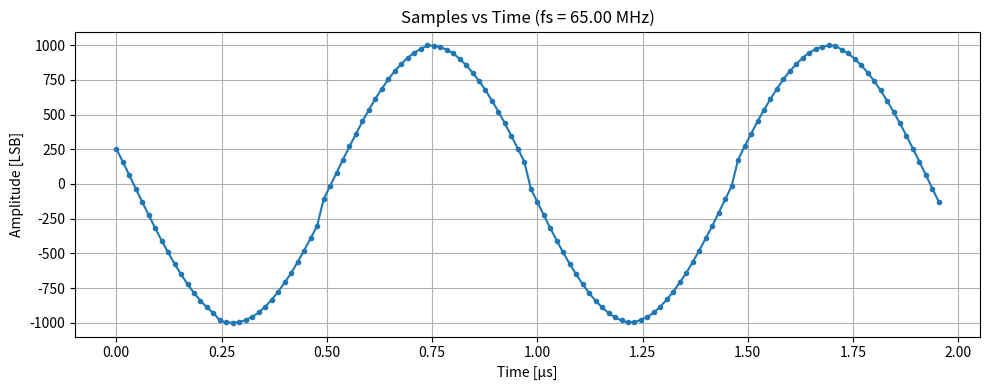
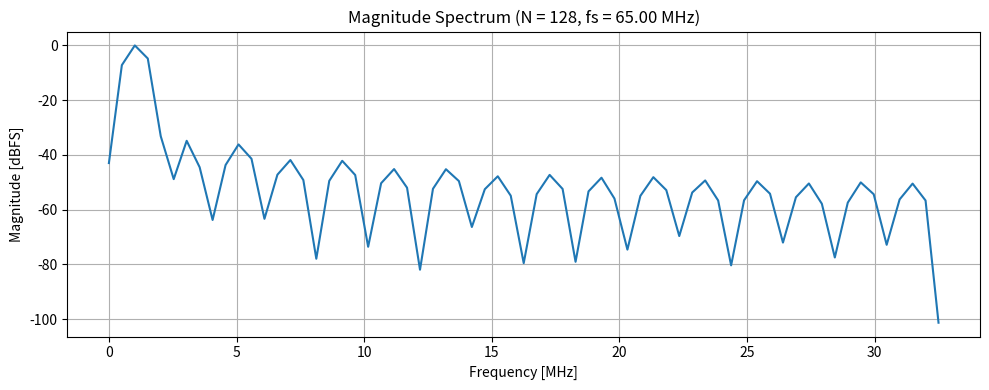

Source code (Python) for these figures, in order:
#!/usr/bin/env python3
# -*- coding: utf-8 -*-

import re
import numpy as np
import matplotlib.pyplot as plt

# ---------------------------------------------------------------------------
# Paste ub_hexdump output here
# ---------------------------------------------------------------------------
hexdump_text = """
a0000000: fe 00 a0 00 40 00 de ff 7e ff 20 ff c2 fe 68 fe
a0000010: 12 fe c0 fd 74 fd 2e fd ee fc b6 fc 86 fc 5e fc
a0000020: 28 fc 1a fc 18 fc 1c fc 2c fc 42 fc 62 fc 8c fc
a0000030: be fc f8 fc 3a fd 7e fd ce fd 20 fe 78 fe d0 fe
a0000040: 90 ff f0 ff 50 00 b0 00 0e 01 68 01 c2 01 16 02
a0000050: 66 02 ae 02 f2 02 2e 03 60 03 8e 03 b2 03 cc 03
a0000060: e6 03 e4 03 da 03 c8 03 ac 03 86 03 58 03 22 03
a0000070: e6 02 a4 02 58 02 08 02 b4 01 5a 01 fe 00 a0 00
a0000080: de ff 7e ff 20 ff c2 fe 68 fe 12 fe c0 fd 74 fd
a0000090: 2e fd ee fc b6 fc 86 fc 5e fc 3e fc 28 fc 1a fc
a00000a0: 1c fc 2c fc 42 fc 62 fc 8c fc c0 fc f8 fc 3a fd
a00000b0: 7e fd ce fd 20 fe 78 fe d0 fe 30 ff 90 ff f0 ff
a00000c0: ae 00 0e 01 68 01 c2 01 16 02 64 02 ae 02 f2 02
a00000d0: 2e 03 60 03 8e 03 b2 03 cc 03 dc 03 e6 03 e4 03
a00000e0: c8 03 ac 03 86 03 58 03 22 03 e6 02 a2 02 58 02
a00000f0: 08 02 b4 01 5a 01 fe 00 a0 00 40 00 de ff 7e ff
"""

def parse_hexdump_to_int16(text: str) -> np.ndarray:
    hex_bytes = re.findall(r"\b[0-9a-fA-F]{2}\b", text)
    if len(hex_bytes) % 2 != 0:
        raise ValueError("Odd number of hex bytes; cannot form 16-bit samples cleanly.")

    byte_vals = np.array([int(b, 16) for b in hex_bytes], dtype=np.uint8)
    samples = byte_vals.view('<i2')
    return samples

def save_samples_txt(samples: np.ndarray, path: str = "samples.txt") -> None:
    with open(path, "w") as f:
        for i, val in enumerate(samples):
            f.write(f"{i}\t{int(val)}\n")
    print(f"Saved {len(samples)} samples to {path}")

def plot_samples_time(samples: np.ndarray,
                      fs: float = 65e6,
                      path: str = "time_domain.png") -> None:
    n = np.arange(len(samples))
    t = n / fs
    t_us = t * 1e6

    plt.figure(figsize=(10, 4))
    plt.plot(t_us, samples, marker='.')
    plt.title(f"Samples vs Time (fs = {fs/1e6:.2f} MHz)")
    plt.xlabel("Time [µs]")
    plt.ylabel("Amplitude [LSB]")
    plt.grid(True)
    plt.tight_layout()
    plt.savefig(path, dpi=150)
    plt.close()
    print(f"Saved time-domain plot to {path}")

def plot_fft_and_estimate_freq(samples: np.ndarray,
                               fs: float = 65e6,
                               path: str = "fft.png") -> float:
    N = len(samples)
    x = samples - np.mean(samples)

    window = np.hanning(N)
    xw = x * window

    spec = np.fft.rfft(xw)
    freqs = np.fft.rfftfreq(N, d=1.0/fs)
    mag = np.abs(spec)

    dc_cut = 1
    peak_idx = np.argmax(mag[dc_cut:]) + dc_cut
    f_peak = freqs[peak_idx]

    mag_db = 20 * np.log10(mag / np.max(mag) + 1e-12)

    plt.figure(figsize=(10, 4))
    plt.plot(freqs/1e6, mag_db)
    plt.title(f"Magnitude Spectrum (N = {N}, fs = {fs/1e6:.2f} MHz)")
    plt.xlabel("Frequency [MHz]")
    plt.ylabel("Magnitude [dBFS]")
    plt.grid(True)
    plt.tight_layout()
    plt.savefig(path, dpi=150)
    plt.close()
    print(f"Saved FFT plot to {path}")

    rbw = fs / N
    print(f"FFT length: {N}")
    print(f"Frequency resolution (RBW): {rbw:.2f} Hz")
    print(f"Peak bin index: {peak_idx}")
    print(f"Estimated tone frequency: {f_peak:.3f} Hz ({f_peak/1e3:.3f} kHz)")

    return f_peak

def main():
    fs = 65e6

    samples = parse_hexdump_to_int16(hexdump_text)
    print("First 16 samples:", samples[:16])

    save_samples_txt(samples, "samples.txt")
    plot_samples_time(samples, fs=fs, path="time_domain.png")
    f_est = plot_fft_and_estimate_freq(samples, fs=fs, path="fft.png")

    print(f"\n>>> Estimated signal frequency: {f_est/1e3:.3f} kHz")

if __name__ == "__main__":
    main()
